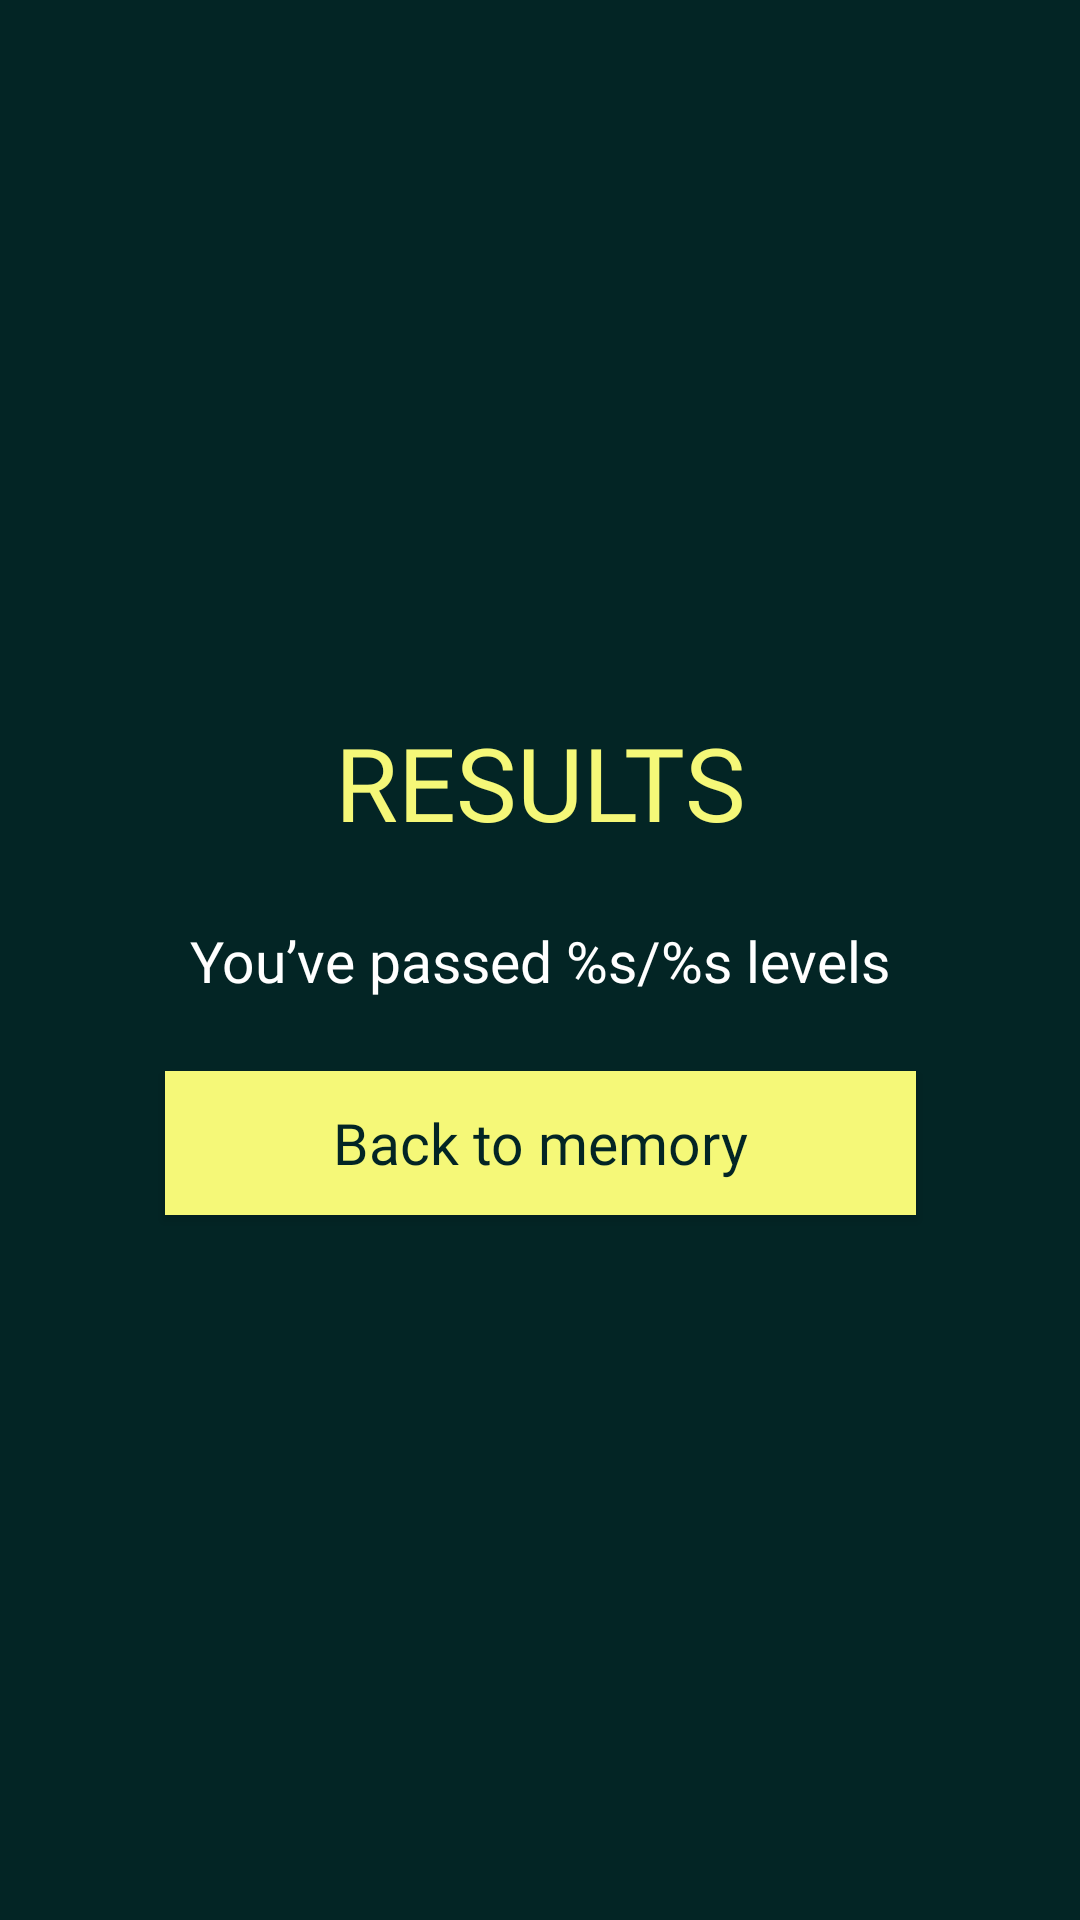

The Android layout XML behind this screen, and the referenced resources:
<!-- AndroidManifest.xml: application theme Theme.NewApplication -->
<!-- res/layout/fragment_memory_results.xml -->
<?xml version="1.0" encoding="utf-8"?>
<androidx.constraintlayout.widget.ConstraintLayout xmlns:android="http://schemas.android.com/apk/res/android"
    xmlns:app="http://schemas.android.com/apk/res-auto"
    xmlns:tools="http://schemas.android.com/tools"
    android:layout_width="match_parent"
    android:layout_height="match_parent"
    android:background="@color/a"
    android:foreground="@drawable/c"
    android:foregroundGravity="center"
    android:gravity="center"
    android:orientation="vertical"
    tools:context="com.chihuahua.pokereducation.ui.fragments.memory.MemoryResultsFragment">

    <TextView
        android:id="@+id/textView3"
        android:layout_width="wrap_content"
        android:layout_height="wrap_content"
        android:layout_marginBottom="24dp"
        android:fontFamily="@font/medium"
        android:text="@string/results"
        android:textAlignment="center"
        android:textAllCaps="true"
        android:textColor="@color/b"
        android:textSize="34sp"
        app:layout_constraintBottom_toTopOf="@+id/memory_resultsTV"
        app:layout_constraintEnd_toEndOf="@+id/memory_resultsTV"
        app:layout_constraintStart_toStartOf="@+id/memory_resultsTV" />

    <TextView
        android:id="@+id/memory_resultsTV"
        android:layout_width="wrap_content"
        android:layout_height="wrap_content"
        android:fontFamily="@font/medium"
        android:text="@string/result_desc"
        android:textAlignment="center"
        android:textColor="@color/white"
        android:textSize="19sp"
        app:layout_constraintBottom_toBottomOf="parent"
        app:layout_constraintEnd_toEndOf="parent"
        app:layout_constraintStart_toStartOf="parent"
        app:layout_constraintTop_toTopOf="parent" />

    <androidx.appcompat.widget.AppCompatButton
        android:id="@+id/memory_game_resultBtn"
        android:layout_width="wrap_content"
        android:layout_height="wrap_content"
        android:layout_marginTop="24dp"
        android:background="@color/b"
        android:fontFamily="@font/medium"
        android:paddingHorizontal="56dp"
        android:paddingVertical="8dp"
        android:text="@string/back_to_memory"
        android:textAllCaps="false"
        android:textColor="@color/a"
        android:textSize="19sp"
        app:layout_constraintEnd_toEndOf="@+id/memory_resultsTV"
        app:layout_constraintStart_toStartOf="@+id/memory_resultsTV"
        app:layout_constraintTop_toBottomOf="@+id/memory_resultsTV" />
</androidx.constraintlayout.widget.ConstraintLayout>
<!-- resources referenced by this layout -->
<resources>
  <color name="a">#032525</color>
  <color name="b">#F5F878</color>
  <color name="white">#FFFFFFFF</color>
  <!-- drawable c: png bitmap (drawable, 18802 bytes) -->
  <string name="back_to_memory">Back to memory</string>
  <string name="result_desc">You’ve passed %s/%s levels</string>
  <string name="results">Results</string>
  <style name="Theme.NewApplication" parent="Base.Theme.NewApplication" />
  <style name="Base.Theme.NewApplication" parent="Theme.MaterialComponents.Light.NoActionBar.Bridge">
          <item name="colorPrimary">@color/a</item>
          <item name="colorPrimaryVariant">@color/a</item>
          <item name="colorOnPrimary">@color/a</item>
          <item name="colorSecondary">@color/teal_200</item>
          <item name="colorSecondaryVariant">@color/teal_700</item>
          <item name="colorOnSecondary">@color/black</item>
          <item name="android:statusBarColor">?attr/colorPrimaryVariant</item>
      </style>
  <color name="teal_200">#FF03DAC5</color>
  <color name="teal_700">#FF018786</color>
  <color name="black">#FF000000</color>
</resources>
